Image classification data set "SP3" (cyt228/fabric_anomaly_project on GitHub). Class labels (3): defect, defect-free, defect for classify.

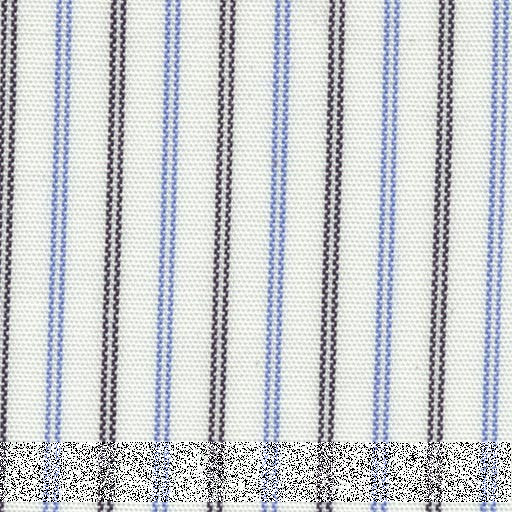
Label: defect

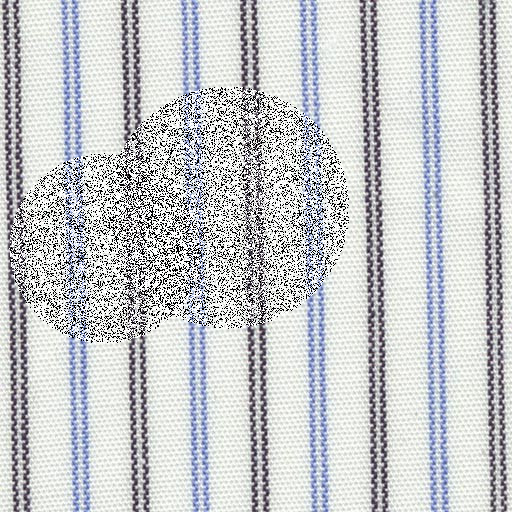
Label: defect for classify

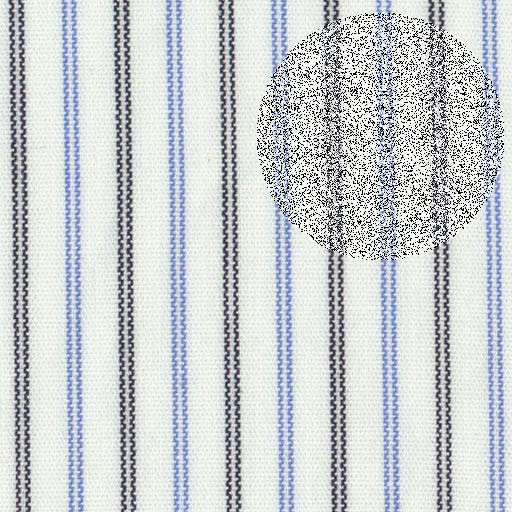
Label: defect

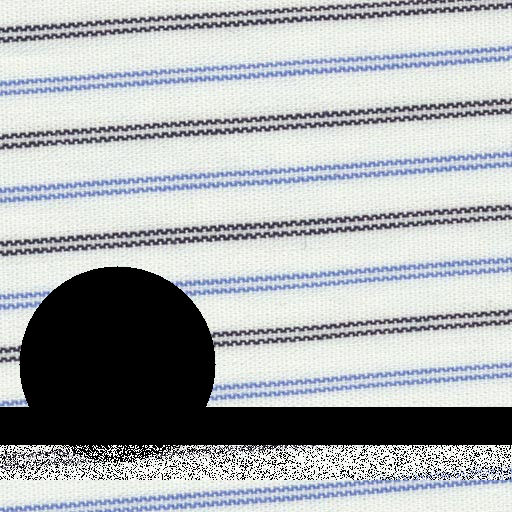
Label: defect for classify

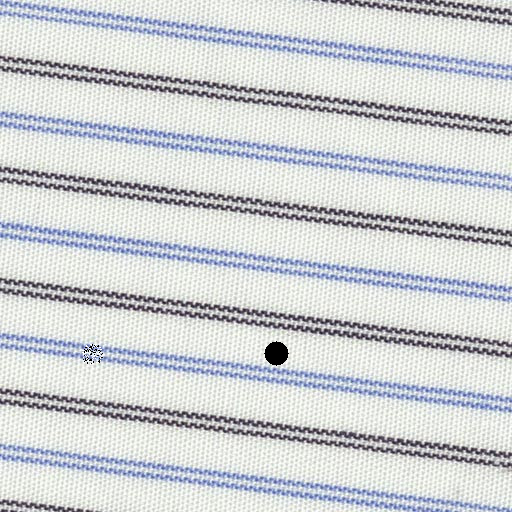
Label: defect

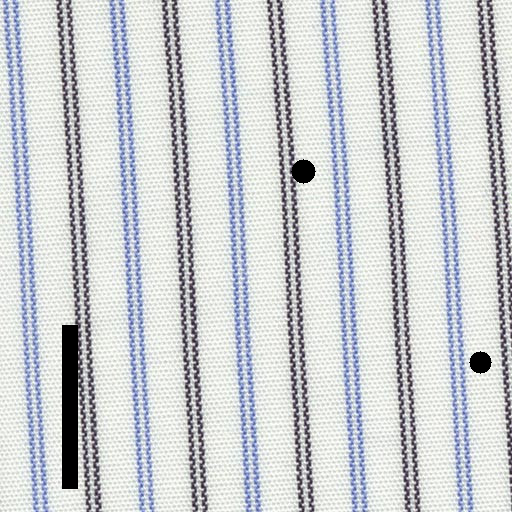
Label: defect for classify
